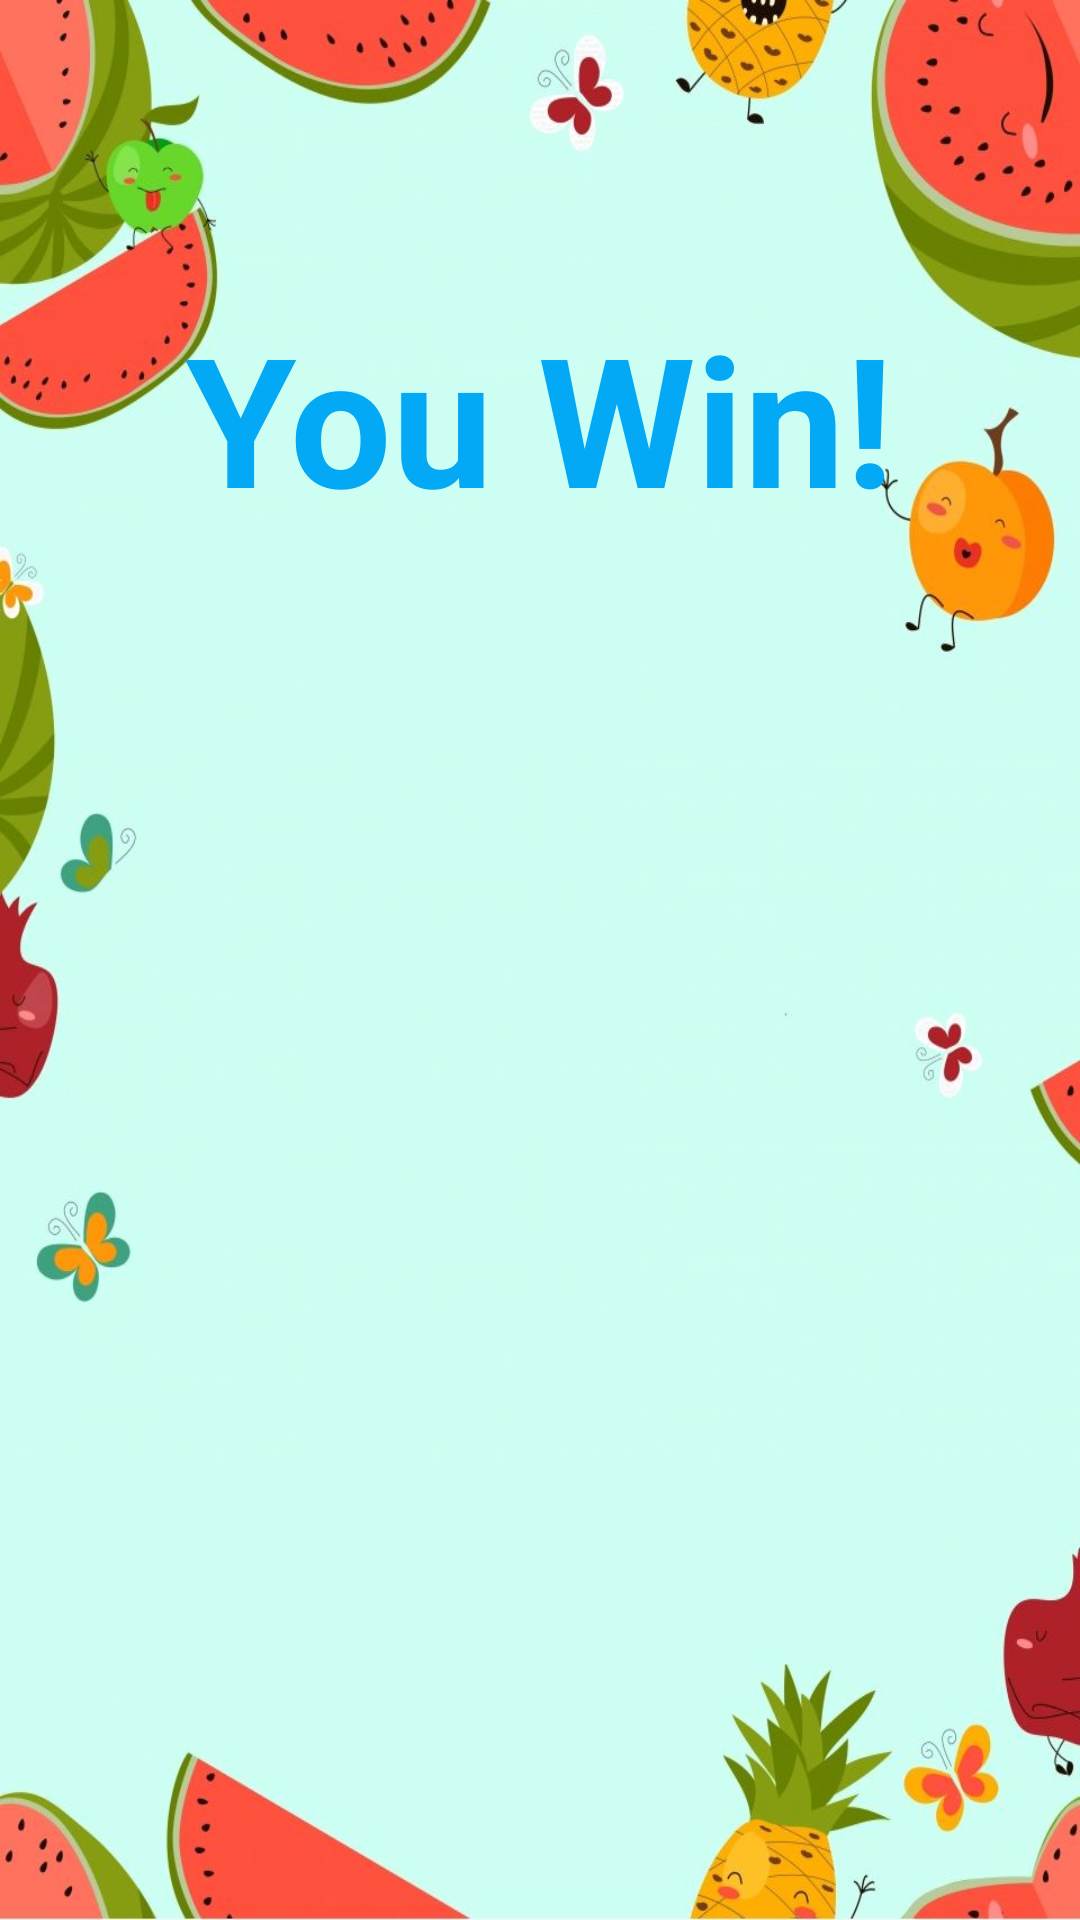

The Android layout XML behind this screen, and the referenced resources:
<!-- AndroidManifest.xml: application theme Theme.TestTask -->
<!-- res/layout/fragment_result.xml -->
<?xml version="1.0" encoding="utf-8"?>
<androidx.constraintlayout.widget.ConstraintLayout xmlns:android="http://schemas.android.com/apk/res/android"
    xmlns:app="http://schemas.android.com/apk/res-auto"
    xmlns:tools="http://schemas.android.com/tools"
    android:layout_width="match_parent"
    android:layout_height="match_parent"
    android:background="@drawable/background"
    tools:context=".MenuFragment">

    <TextView
        android:layout_width="wrap_content"
        android:layout_height="wrap_content"
        android:layout_marginTop="8dp"
        android:text="You Win!"
        android:textColor="#03A9F4"
        android:textSize="60sp"
        android:textStyle="bold"
        app:layout_constraintBottom_toTopOf="@+id/home_btn"
        app:layout_constraintEnd_toEndOf="parent"
        app:layout_constraintStart_toStartOf="parent"
        app:layout_constraintTop_toTopOf="parent" />

    <ImageView
        android:id="@+id/home_btn"
        android:layout_width="100dp"
        android:layout_height="100dp"
        android:src="@drawable/home"
        app:layout_constraintBottom_toBottomOf="parent"
        app:layout_constraintEnd_toEndOf="parent"
        app:layout_constraintStart_toStartOf="parent"
        app:layout_constraintTop_toTopOf="parent" />
</androidx.constraintlayout.widget.ConstraintLayout>
<!-- resources referenced by this layout -->
<resources>
  <!-- drawable background: jpg bitmap (drawable, 60436 bytes) -->
  <style name="Theme.TestTask" parent="Base.Theme.TestTask" />
  <style name="Base.Theme.TestTask" parent="Theme.Material3.DayNight.NoActionBar">
          
          
          <item name="android:windowFullscreen">true</item>
      </style>
</resources>
